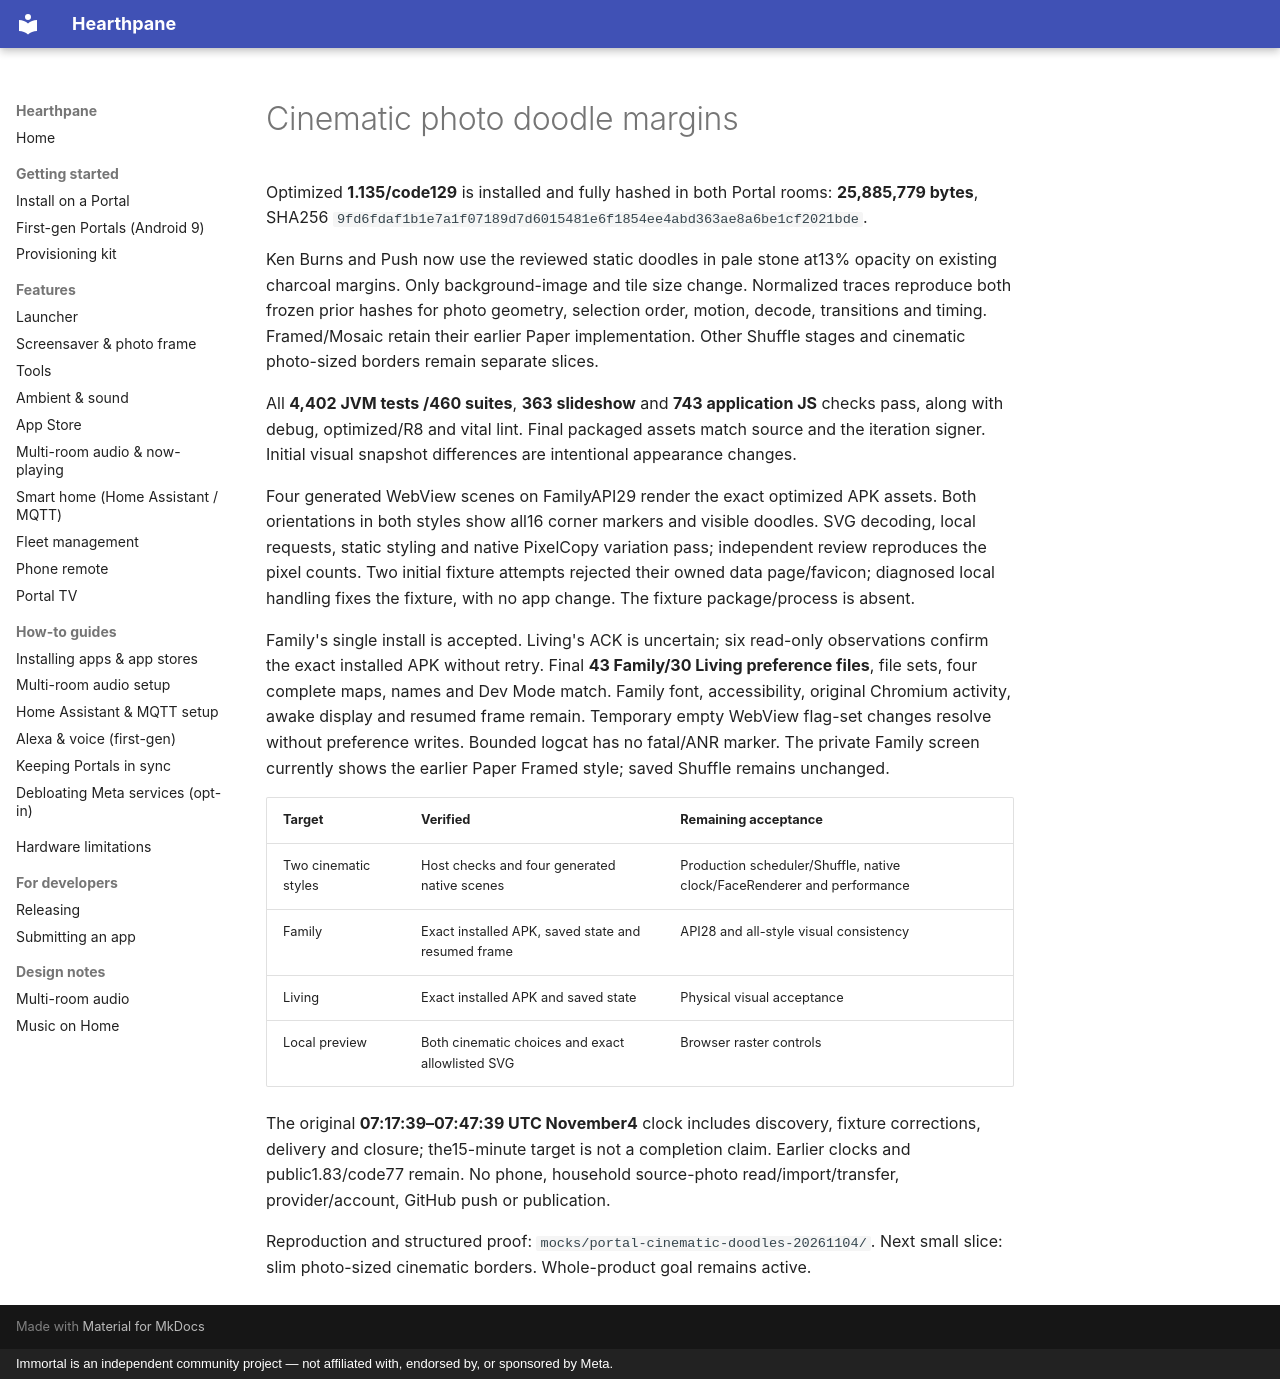

repository: rlchandani/portal-prime · page: portal-cinematic-doodles-2026-11-04/index.html · generator: mkdocs · copyright: Immortal is an independent community project — not affiliated with, endorsed by, or sponsored by Meta.

# Cinematic photo doodle margins

Optimized **1.135/code129** is installed and fully hashed in both Portal rooms: **25,885,779 bytes**, SHA256 `9fd6fdaf1b1e7a1f07189d7d6015481e6f1854ee4abd363ae8a6be1cf2021bde`.

Ken Burns and Push now use the reviewed static doodles in pale stone at13% opacity on existing charcoal margins. Only background-image and tile size change. Normalized traces reproduce both frozen prior hashes for photo geometry, selection order, motion, decode, transitions and timing. Framed/Mosaic retain their earlier Paper implementation. Other Shuffle stages and cinematic photo-sized borders remain separate slices.

All **4,402 JVM tests /460 suites**, **363 slideshow** and **743 application JS** checks pass, along with debug, optimized/R8 and vital lint. Final packaged assets match source and the iteration signer. Initial visual snapshot differences are intentional appearance changes.

Four generated WebView scenes on FamilyAPI29 render the exact optimized APK assets. Both orientations in both styles show all16 corner markers and visible doodles. SVG decoding, local requests, static styling and native PixelCopy variation pass; independent review reproduces the pixel counts. Two initial fixture attempts rejected their owned data page/favicon; diagnosed local handling fixes the fixture, with no app change. The fixture package/process is absent.

Family's single install is accepted. Living's ACK is uncertain; six read-only observations confirm the exact installed APK without retry. Final **43 Family/30 Living preference files**, file sets, four complete maps, names and Dev Mode match. Family font, accessibility, original Chromium activity, awake display and resumed frame remain. Temporary empty WebView flag-set changes resolve without preference writes. Bounded logcat has no fatal/ANR marker. The private Family screen currently shows the earlier Paper Framed style; saved Shuffle remains unchanged.

| Target | Verified | Remaining acceptance |
| --- | --- | --- |
| Two cinematic styles | Host checks and four generated native scenes | Production scheduler/Shuffle, native clock/FaceRenderer and performance |
| Family | Exact installed APK, saved state and resumed frame | API28 and all-style visual consistency |
| Living | Exact installed APK and saved state | Physical visual acceptance |
| Local preview | Both cinematic choices and exact allowlisted SVG | Browser raster controls |

The original **07:17:39–07:47:39 UTC November4** clock includes discovery, fixture corrections, delivery and closure; the15-minute target is not a completion claim. Earlier clocks and public1.83/code77 remain. No phone, household source-photo read/import/transfer, provider/account, GitHub push or publication.

Reproduction and structured proof: `mocks/portal-cinematic-doodles-20261104/`. Next small slice: slim photo-sized cinematic borders. Whole-product goal remains active.
